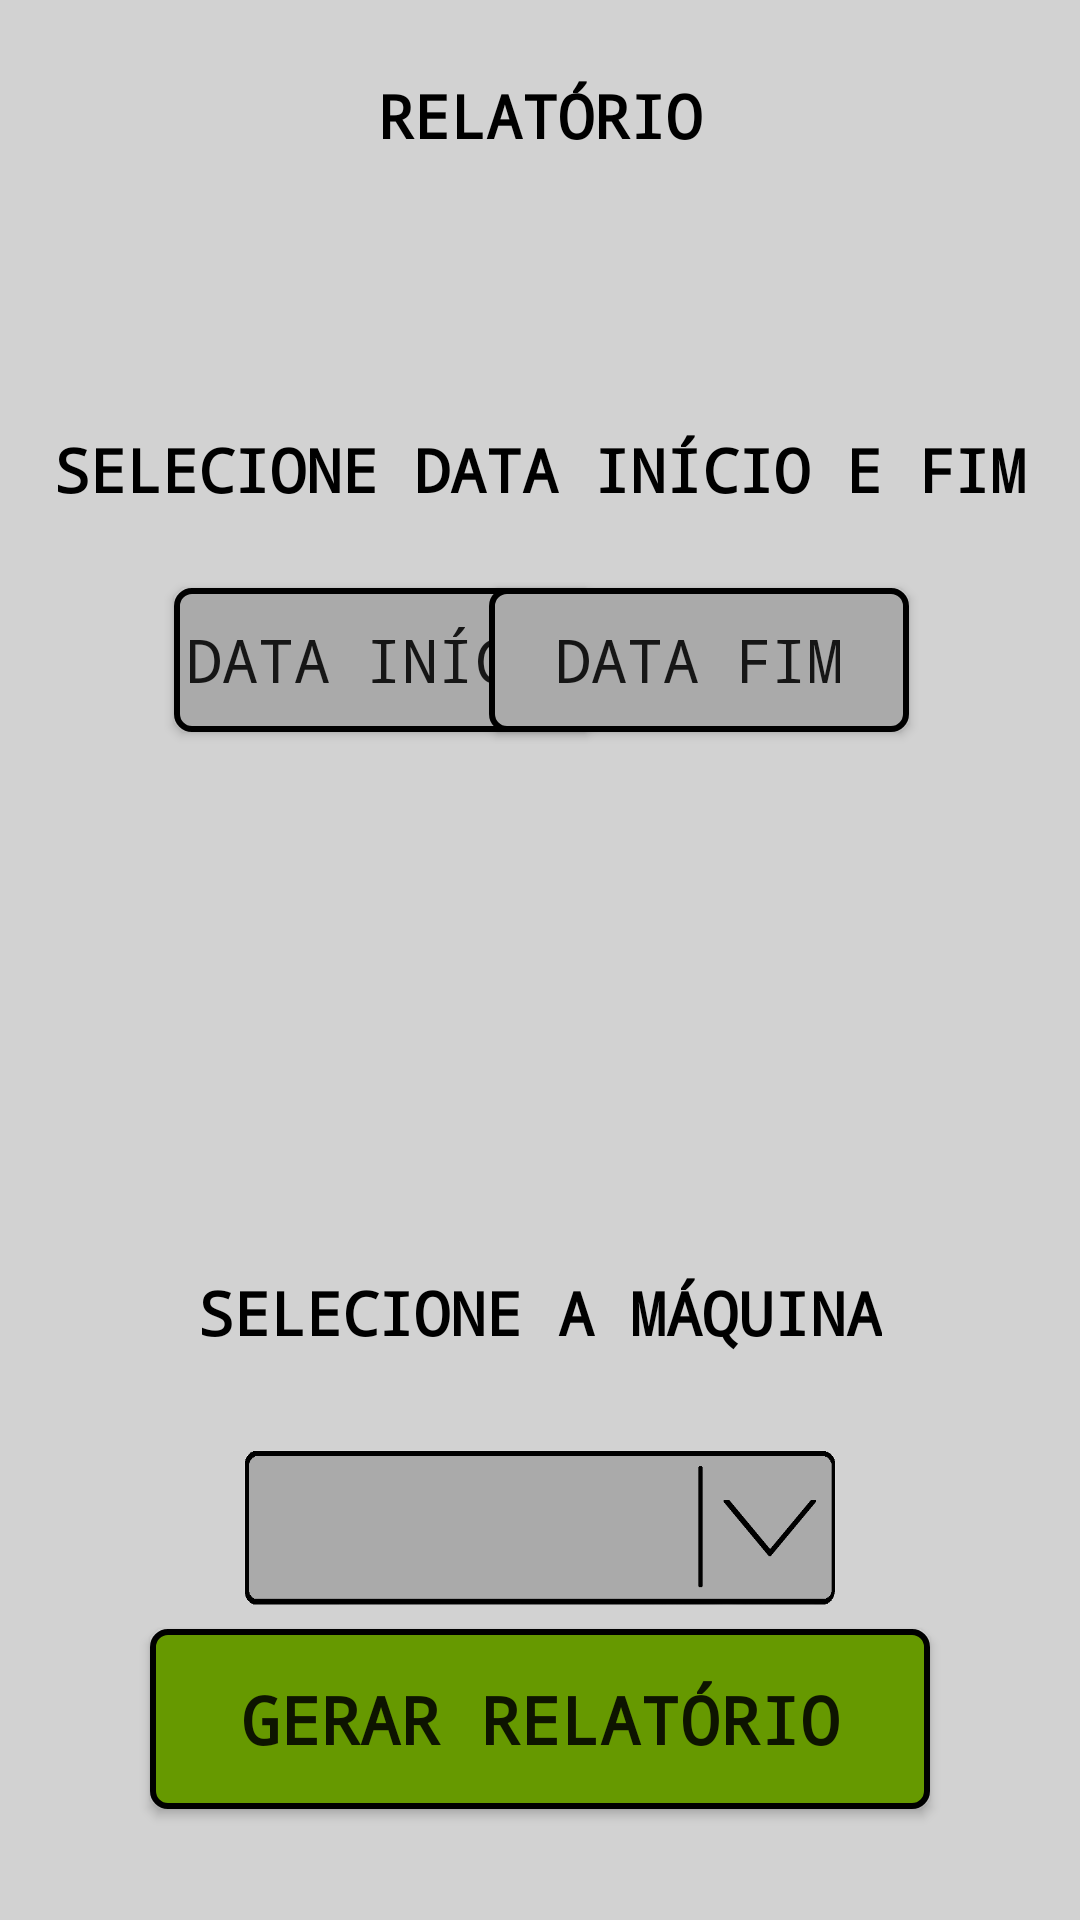

Layout XML and referenced resources for this Android screen:
<!-- AndroidManifest.xml: application theme AppTheme -->
<!-- res/layout/activity_main.xml -->
<?xml version="1.0" encoding="utf-8"?>

<RelativeLayout xmlns:android="http://schemas.android.com/apk/res/android"
    xmlns:tools="http://schemas.android.com/tools"
    android:layout_width="match_parent"
    android:layout_height="match_parent"
    android:background="@color/colorGrey"
    tools:context="com.empresa.lucas.relatorios.MainActivity">

    <Button
        android:id="@+id/btn"
        android:layout_width="260dp"
        android:layout_height="60dp"
        android:layout_alignParentBottom="true"
        android:layout_centerHorizontal="true"
        android:layout_marginBottom="37dp"
        android:background="@drawable/background"
        android:fontFamily="monospace"
        android:text="@string/gerarrelatorio"
        android:textSize="22dp"
        android:textStyle="bold" />

    <Button
        android:id="@+id/button2"
        android:layout_width="140dp"
        android:layout_height="wrap_content"
        android:layout_below="@+id/textView4"
        android:layout_alignParentStart="true"
        android:layout_alignParentLeft="true"
        android:layout_marginStart="58dp"
        android:layout_marginLeft="58dp"
        android:layout_marginTop="26dp"
        android:background="@drawable/datas"
        android:fontFamily="monospace"
        android:text="DATA INÍCIO"
        android:textSize="20dp" />

    <TextView
        android:id="@+id/textView3"
        android:layout_width="150dp"
        android:layout_height="wrap_content"
        android:textSize="20dp"
        android:text=""
        android:fontFamily="monospace"
        android:textColor="@color/colorBlack"
        android:layout_marginRight="22dp"
        android:layout_marginEnd="22dp"
        android:layout_alignBaseline="@+id/textView6"
        android:layout_alignBottom="@+id/textView6"
        android:layout_alignRight="@+id/button2"
        android:layout_alignEnd="@+id/button2" />

    <TextView
        android:id="@+id/textView4"
        android:layout_width="wrap_content"
        android:layout_height="wrap_content"
        android:layout_marginTop="91dp"
        android:fontFamily="monospace"
        android:text="SELECIONE DATA INÍCIO E FIM"
        android:textColor="@color/colorBlack"
        android:textSize="20dp"
        android:textStyle="bold"
        android:layout_below="@+id/textView2"
        android:layout_centerHorizontal="true" />

    <Button
        android:id="@+id/button4"
        android:layout_width="140dp"
        android:layout_height="wrap_content"
        android:layout_alignBaseline="@+id/button2"
        android:layout_alignBottom="@+id/button2"
        android:layout_alignParentEnd="true"
        android:layout_alignParentRight="true"
        android:layout_marginEnd="57dp"
        android:layout_marginRight="57dp"
        android:background="@drawable/datas"
        android:fontFamily="monospace"
        android:text="DATA FIM"
        android:textSize="20dp" />

    <TextView
        android:id="@+id/textView6"
        android:layout_width="150dp"
        android:fontFamily="monospace"
        android:layout_height="wrap_content"
        android:textSize="20dp"
        android:text=""
        android:textColor="@color/colorBlack"
        android:layout_marginTop="12dp"
        android:layout_marginRight="23dp"
        android:layout_marginEnd="23dp"
        android:layout_below="@+id/button4"
        android:layout_alignRight="@+id/button4"
        android:layout_alignEnd="@+id/button4" />

    <TextView
        android:id="@+id/textView9"
        android:layout_width="wrap_content"
        android:layout_height="wrap_content"
        android:fontFamily="monospace"
        android:text="SELECIONE A MÁQUINA"
        android:textColor="@color/colorBlack"
        android:textSize="20dp"
        android:textStyle="bold"
        android:layout_marginTop="141dp"
        android:layout_below="@+id/textView3"
        android:layout_centerHorizontal="true" />

    <Spinner
        android:id="@+id/spinner1"
        style="@style/spinner_style"
        android:layout_width="200dp"
        android:background="@drawable/seta"
        android:layout_height="55dp"
        android:layout_marginTop="31dp"
        android:layout_below="@+id/textView9"
        android:layout_centerHorizontal="true" />

    <TextView
        android:id="@+id/textView2"
        android:layout_width="wrap_content"
        android:layout_height="wrap_content"
        android:layout_alignParentTop="true"
        android:layout_centerHorizontal="true"
        android:layout_marginTop="25dp"
        android:fontFamily="monospace"
        android:text="RELATÓRIO"
        android:textColor="@color/colorBlack"
        android:textSize="20dp"
        android:textStyle="bold" />


</RelativeLayout>
<!-- resources referenced by this layout -->
<resources>
  <color name="colorBlack">#000000</color>
  <color name="colorGrey">#d2d2d2</color>
  <!-- drawable background (drawable) -->
  <?xml version="1.0" encoding="utf-8"?>
  
  <shape xmlns:android="http://schemas.android.com/apk/res/android"
      android:shape="rectangle"
      >
  
      <corners
          android:radius="5dp"
          />
  
      <solid
          android:color="@android:color/holo_green_dark"
          />
  
      <stroke
          android:width="2dp"
          android:color="@android:color/background_dark"
          />
  </shape>
  <!-- drawable datas (drawable) -->
  <?xml version="1.0" encoding="utf-8"?>
  
  <shape xmlns:android="http://schemas.android.com/apk/res/android"
      android:shape="rectangle"
      >
  
      <corners
          android:radius="5dp"
          />
  
      <solid
          android:color="@android:color/darker_gray"
          />
  
      <stroke
          android:width="2dp"
          android:color="@android:color/background_dark"
          />
  </shape>
  <!-- drawable seta: png bitmap (drawable, 9505 bytes) -->
  <string name="gerarrelatorio">Gerar Relatório</string>
  <style name="spinner_style">
          <item name="android:paddingLeft">0dp</item>
          <item name="android:dropDownWidth">200dp</item>
          <item name="android:showDividers">none</item>
          <item name="android:dividerHeight">0dp</item>
          <item name="android:popupBackground">@android:color/darker_gray</item>
          <item name="android:dropDownHeight">70dp</item>
          <item name="android:scrollbarAlwaysDrawVerticalTrack">true</item>
          <item name="android:dropDownSelector">@android:color/white</item>
       </style>
  <style name="AppTheme" parent="Theme.AppCompat.Light.DarkActionBar">
          
          <item name="colorPrimary">@color/colorPrimary</item>
          <item name="colorPrimaryDark">@color/colorPrimaryDark</item>
          <item name="colorAccent">@color/colorAccent</item>
      </style>
  <color name="colorPrimary">#3F51B5</color>
  <color name="colorPrimaryDark">#303F9F</color>
  <color name="colorAccent">#FF4081</color>
</resources>
